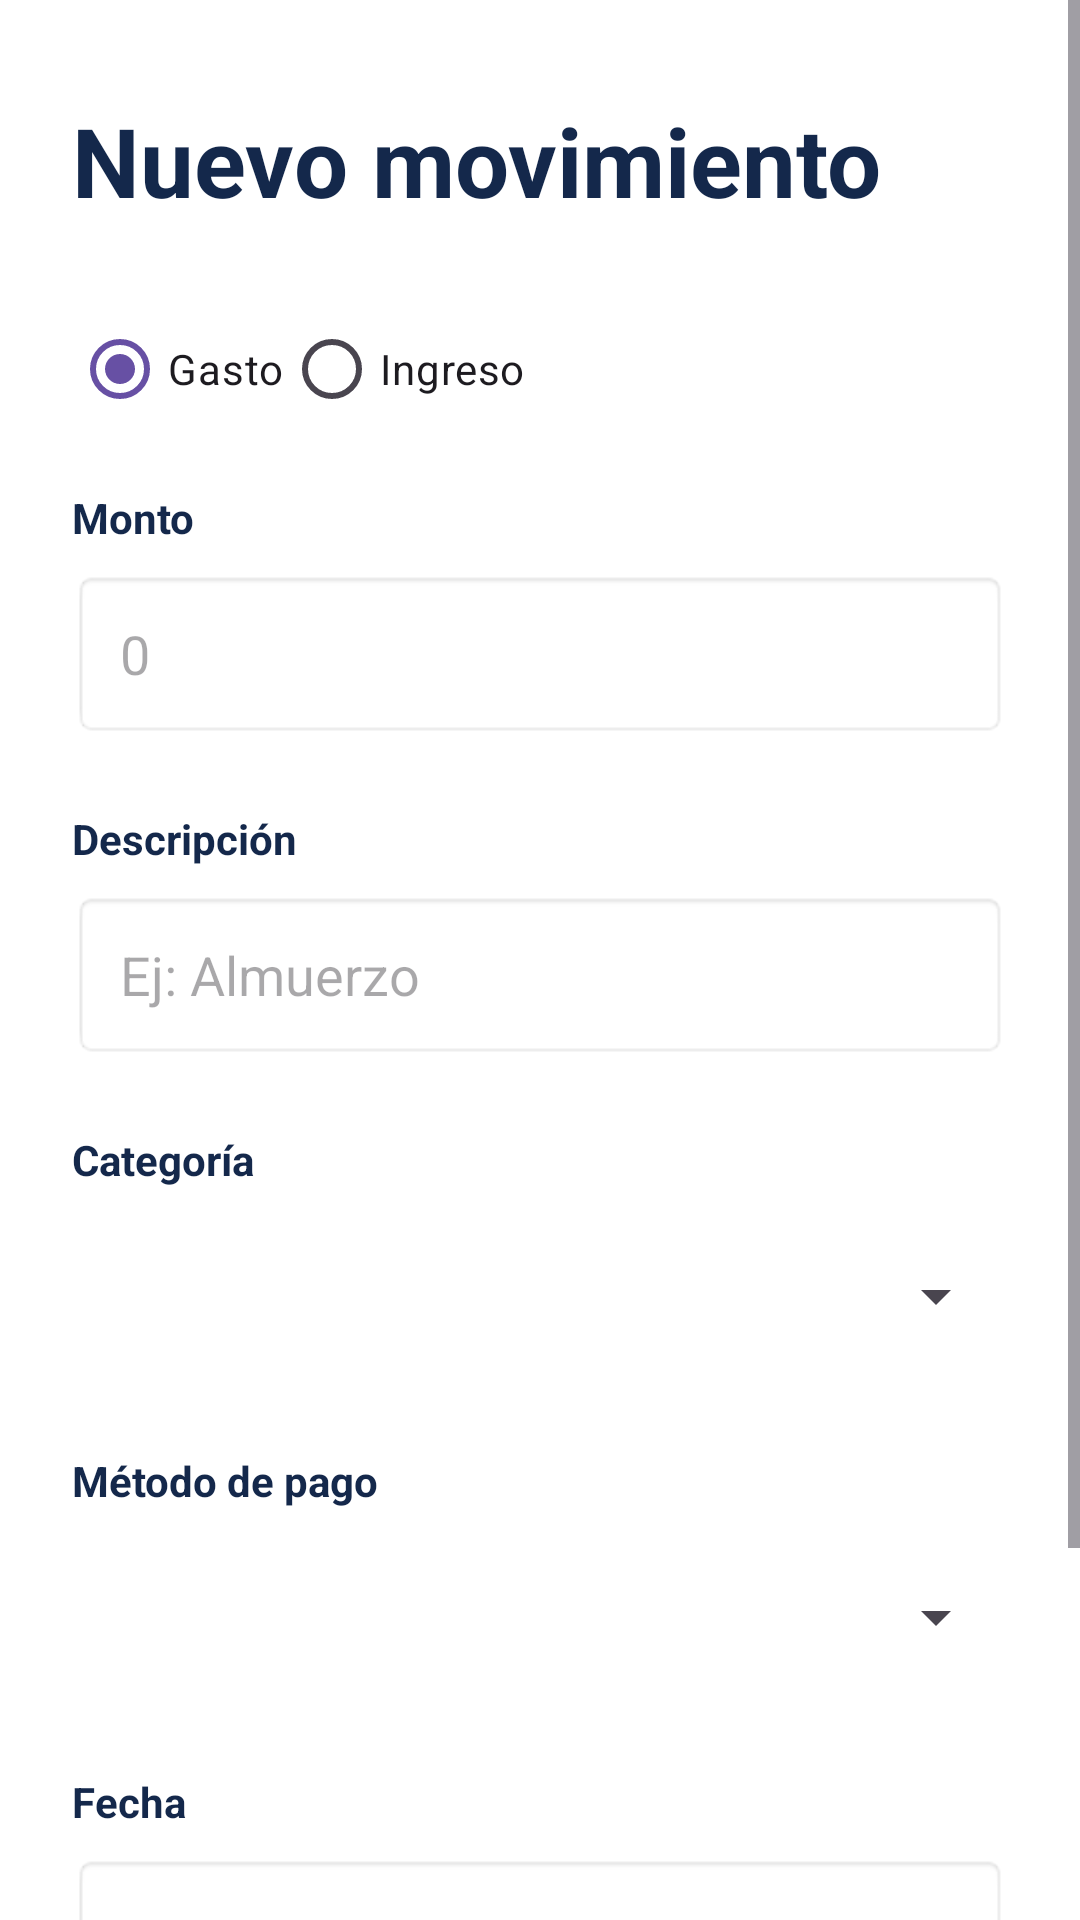

Reconstruct the res/layout file that produces this screen, plus the resources it refers to.
<!-- AndroidManifest.xml: application theme Theme.Incashproyecto -->
<!-- res/layout/activity_movimiento_form.xml -->
<?xml version="1.0" encoding="utf-8"?>
<ScrollView
    xmlns:android="http://schemas.android.com/apk/res/android"
    android:layout_width="match_parent"
    android:layout_height="match_parent"
    android:fitsSystemWindows="true"
    android:background="#FFFFFF">

    <LinearLayout
        android:layout_width="match_parent"
        android:layout_height="wrap_content"
        android:orientation="vertical"
        android:paddingHorizontal="24dp"
        android:paddingVertical="32dp">

        <TextView
            android:id="@+id/tvTituloForm"
            android:layout_width="match_parent"
            android:layout_height="wrap_content"
            android:layout_marginBottom="24dp"
            android:text="Nuevo movimiento"
            android:textColor="#14284B"
            android:textSize="32sp"
            android:textStyle="bold" />

        <RadioGroup
            android:id="@+id/rgTipo"
            android:layout_width="match_parent"
            android:layout_height="wrap_content"
            android:layout_marginBottom="16dp"
            android:checkedButton="@id/rbGasto"
            android:orientation="horizontal">

            <RadioButton
                android:id="@+id/rbGasto"
                android:layout_width="wrap_content"
                android:layout_height="wrap_content"
                android:text="Gasto" />

            <RadioButton
                android:id="@+id/rbIngreso"
                android:layout_width="wrap_content"
                android:layout_height="wrap_content"
                android:text="Ingreso" />
        </RadioGroup>

        <TextView
            android:layout_width="wrap_content"
            android:layout_height="wrap_content"
            android:layout_marginBottom="8dp"
            android:text="Monto"
            android:textColor="#14284B"
            android:textSize="14sp"
            android:textStyle="bold" />

        <EditText
            android:id="@+id/etMonto"
            android:layout_width="match_parent"
            android:layout_height="56dp"
            android:layout_marginBottom="24dp"
            android:background="@android:drawable/editbox_background_normal"
            android:hint="0"
            android:inputType="number"
            android:maxLength="12"
            android:paddingHorizontal="16dp" />

        <TextView
            android:layout_width="wrap_content"
            android:layout_height="wrap_content"
            android:layout_marginBottom="8dp"
            android:text="Descripción"
            android:textColor="#14284B"
            android:textSize="14sp"
            android:textStyle="bold" />

        <EditText
            android:id="@+id/etDescripcion"
            android:layout_width="match_parent"
            android:layout_height="56dp"
            android:layout_marginBottom="24dp"
            android:background="@android:drawable/editbox_background_normal"
            android:hint="Ej: Almuerzo"
            android:inputType="textCapSentences"
            android:maxLength="60"
            android:paddingHorizontal="16dp" />

        <TextView
            android:layout_width="wrap_content"
            android:layout_height="wrap_content"
            android:layout_marginBottom="8dp"
            android:text="Categoría"
            android:textColor="#14284B"
            android:textSize="14sp"
            android:textStyle="bold" />

        <Spinner
            android:id="@+id/spCategoria"
            android:layout_width="match_parent"
            android:layout_height="56dp"
            android:layout_marginBottom="24dp" />

        <TextView
            android:layout_width="wrap_content"
            android:layout_height="wrap_content"
            android:layout_marginBottom="8dp"
            android:text="Método de pago"
            android:textColor="#14284B"
            android:textSize="14sp"
            android:textStyle="bold" />

        <Spinner
            android:id="@+id/spMetodo"
            android:layout_width="match_parent"
            android:layout_height="56dp"
            android:layout_marginBottom="24dp" />

        <TextView
            android:layout_width="wrap_content"
            android:layout_height="wrap_content"
            android:layout_marginBottom="8dp"
            android:text="Fecha"
            android:textColor="#14284B"
            android:textSize="14sp"
            android:textStyle="bold" />

        <TextView
            android:id="@+id/tvFecha"
            android:layout_width="match_parent"
            android:layout_height="56dp"
            android:layout_marginBottom="32dp"
            android:background="@android:drawable/editbox_background_normal"
            android:gravity="center_vertical"
            android:paddingHorizontal="16dp"
            android:textColor="#14284B" />

        <Button
            android:id="@+id/btnGuardar"
            android:layout_width="match_parent"
            android:layout_height="56dp"
            android:backgroundTint="#14284B"
            android:text="Guardar"
            android:textAllCaps="false"
            android:textColor="#FFFFFF"
            android:textSize="16sp"
            android:textStyle="bold" />

        <Button
            android:id="@+id/btnEliminar"
            android:layout_width="match_parent"
            android:layout_height="56dp"
            android:layout_marginTop="12dp"
            android:backgroundTint="#DC2626"
            android:text="Eliminar"
            android:textAllCaps="false"
            android:textColor="#FFFFFF"
            android:textSize="16sp"
            android:textStyle="bold"
            android:visibility="gone" />
    </LinearLayout>
</ScrollView>
<!-- resources referenced by this layout -->
<resources>
  <style name="Theme.Incashproyecto" parent="Base.Theme.Incashproyecto" />
  <style name="Base.Theme.Incashproyecto" parent="Theme.Material3.Light.NoActionBar">
      </style>
</resources>
